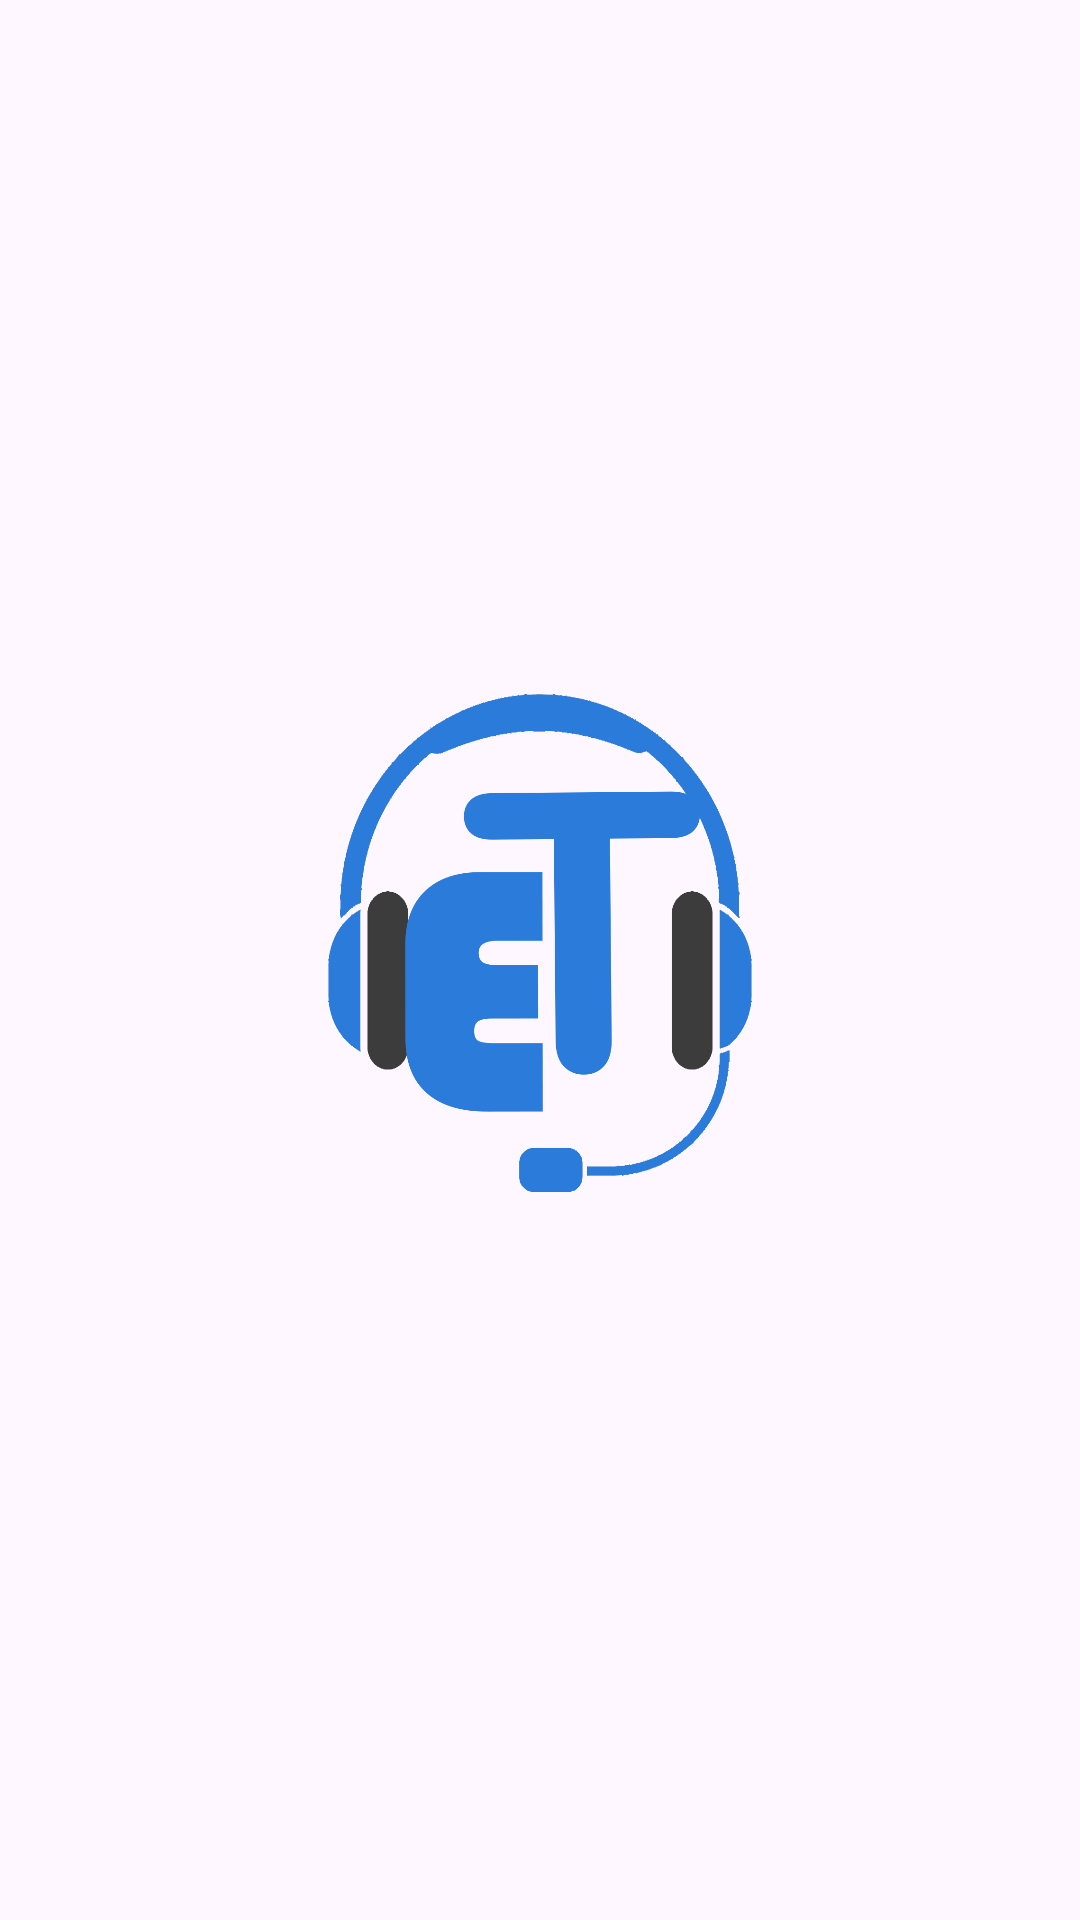

Android layout source for this screen:
<!-- AndroidManifest.xml: application theme Theme.HelloStranger -->
<!-- res/layout/activity_main.xml -->
<?xml version="1.0" encoding="utf-8"?>
<androidx.constraintlayout.widget.ConstraintLayout xmlns:android="http://schemas.android.com/apk/res/android"
    xmlns:app="http://schemas.android.com/apk/res-auto"
    xmlns:tools="http://schemas.android.com/tools"
    android:layout_width="match_parent"
    android:layout_height="match_parent"
    tools:context=".ui.MainActivity">

    <ImageView
        android:id="@+id/imageView"
        android:layout_width="200dp"
        android:layout_height="wrap_content"
        app:layout_constraintBottom_toBottomOf="parent"
        app:layout_constraintEnd_toEndOf="parent"
        app:layout_constraintStart_toStartOf="parent"
        app:layout_constraintTop_toTopOf="parent"
        app:srcCompat="@drawable/logo_main" />
</androidx.constraintlayout.widget.ConstraintLayout>
<!-- resources referenced by this layout -->
<resources>
  <!-- drawable logo_main: png bitmap (drawable, 62444 bytes) -->
  <style name="Theme.HelloStranger" parent="Base.Theme.HelloStranger" />
  <style name="Base.Theme.HelloStranger" parent="Theme.Material3.DayNight.NoActionBar">
          
          
      </style>
</resources>
